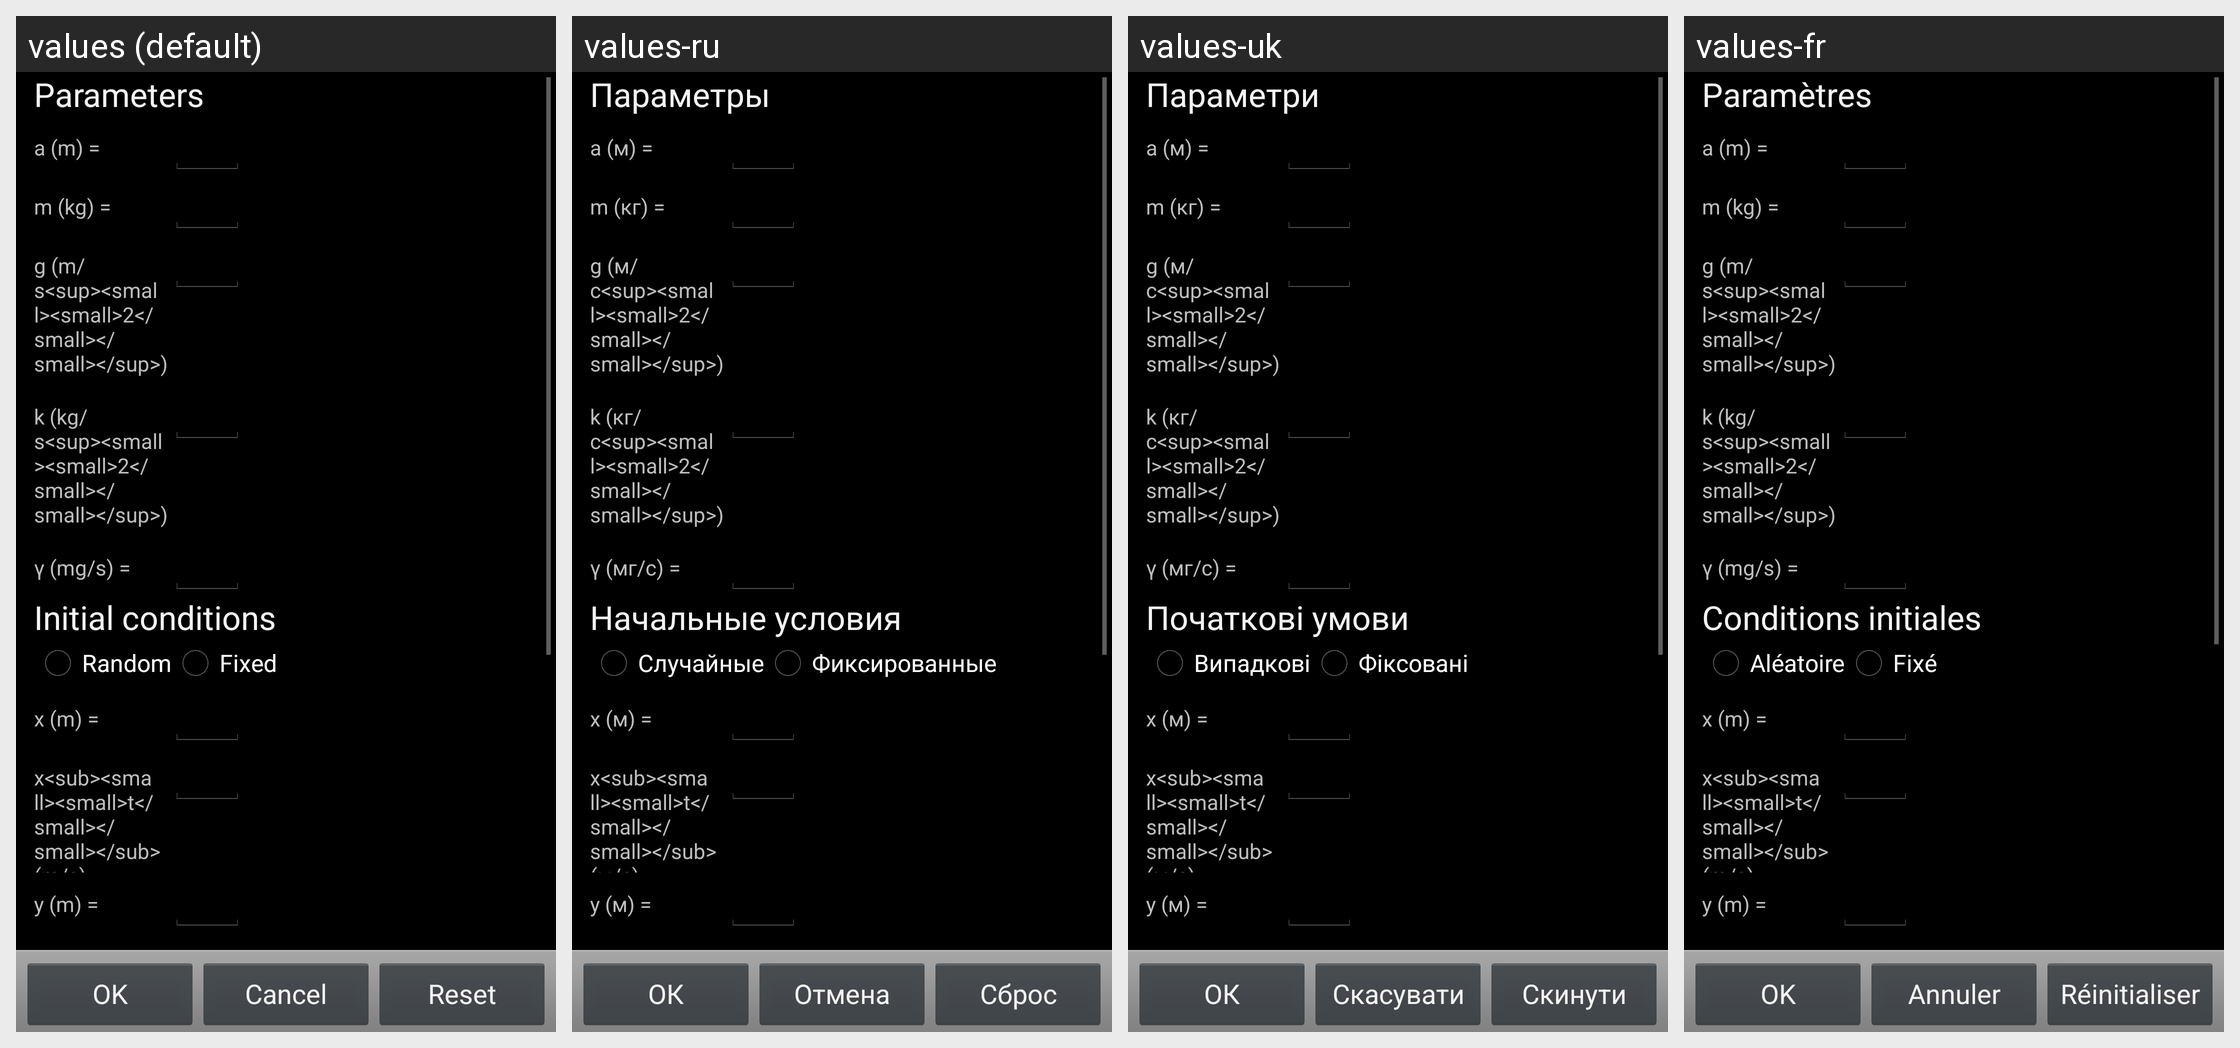

For this localized Android screen grid, give each drawn string resource with its value in every locale shown.
Android screen res/layout/springpendulum2d_parameters.xml rendered under 4 locales, left to right: values (default), values-ru, values-uk, values-fr. Device: Nexus 5 (rendered at 1080×1920; each locale shown at half size, 540×960, under a caption strip naming it); theme AppBaseTheme.
Strings drawn on this screen, with the default value and each locale's value (text and hints the layout hard-codes, and strings that could not be matched under every locale, appear in the picture but are not listed):

label_param
  values: Parameters
  values-ru: Параметры
  values-uk: Параметри
  values-fr: Paramètres

SP2D_label_aa
  values: a (m) =
  values-ru: a (м) =
  values-uk: a (м) =
  values-fr: a (m) =

SP2D_label_m
  values: m (kg) =
  values-ru: m (кг) =
  values-uk: m (кг) =
  values-fr: m (kg) =

SP2D_label_g
  values: g (m/s<sup><small><small>2</small></small></sup>) =
  values-ru: g (м/с<sup><small><small>2</small></small></sup>) =
  values-uk: g (м/с<sup><small><small>2</small></small></sup>) =
  values-fr: g (m/s<sup><small><small>2</small></small></sup>) =

SP2D_label_k
  values: k (kg/s<sup><small><small>2</small></small></sup>) =
  values-ru: k (кг/с<sup><small><small>2</small></small></sup>) =
  values-uk: k (кг/с<sup><small><small>2</small></small></sup>) =
  values-fr: k (kg/s<sup><small><small>2</small></small></sup>) =

SP2D_label_gam
  values: γ (mg/s) =
  values-ru: γ (мг/с) =
  values-uk: γ (мг/с) =
  values-fr: γ (mg/s) =

SP2D_init
  values: Initial conditions
  values-ru: Начальные условия
  values-uk: Початкові умови
  values-fr: Conditions initiales

SP2D_init_rand
  values: Random
  values-ru: Случайные
  values-uk: Випадкові
  values-fr: Aléatoire

SP2D_init_fixed
  values: Fixed
  values-ru: Фиксированные
  values-uk: Фіксовані
  values-fr: Fixé

SP2D_label_x0
  values: x (m) =
  values-ru: x (м) =
  values-uk: x (м) =
  values-fr: x (m) =

SP2D_label_xv0
  values: x<sub><small><small>t</small></small></sub> (m/s) =
  values-ru: x<sub><small><small>t</small></small></sub> (м/с) =
  values-uk: x<sub><small><small>t</small></small></sub> (м/с) =
  values-fr: x<sub><small><small>t</small></small></sub> (m/s) =

SP2D_label_y0
  values: y (m) =
  values-ru: y (м) =
  values-uk: y (м) =
  values-fr: y (m) =

button_ok
  values: OK
  values-ru: ОК
  values-uk: ОК
  values-fr: OK

button_cancel
  values: Cancel
  values-ru: Отмена
  values-uk: Скасувати
  values-fr: Annuler

button_reset
  values: Reset
  values-ru: Сброс
  values-uk: Скинути
  values-fr: Réinitialiser
